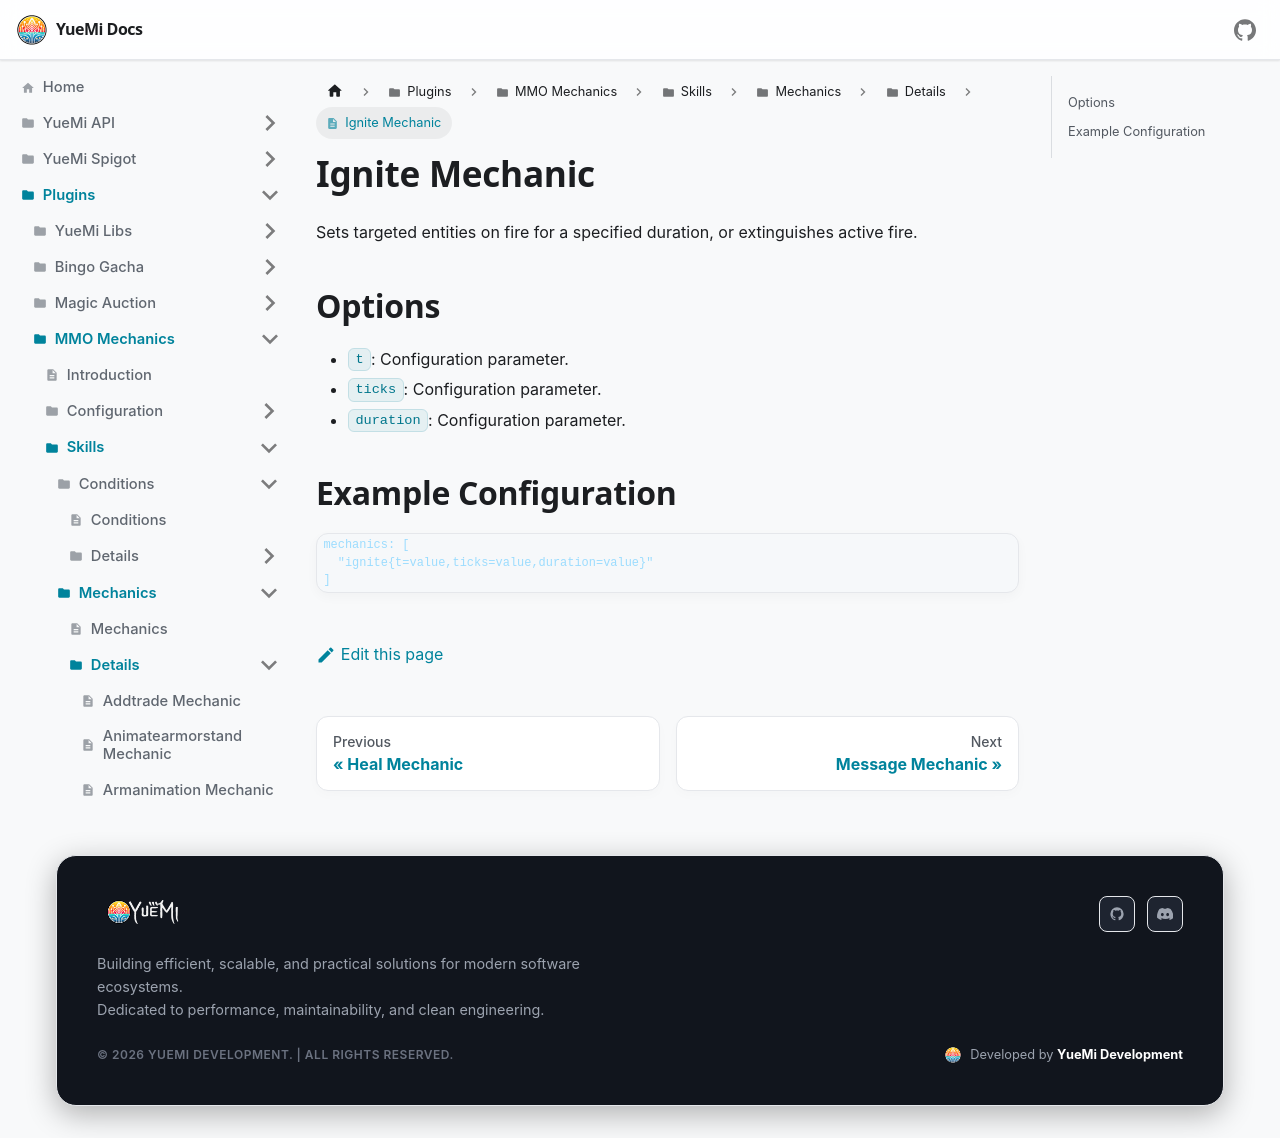

repository: YueMi-Development/YueMi-Docs · page: Plugins/MMO-Mechanics/skills/mechanics/details/ignite/index.html · generator: docusaurus

# Ignite Mechanic

Sets targeted entities on fire for a specified duration, or extinguishes active fire.

## Options

- `t`: Configuration parameter.
- `ticks`: Configuration parameter.
- `duration`: Configuration parameter.

## Example Configuration

```json5
mechanics: [
  "ignite{t=value,ticks=value,duration=value}"
]
```
